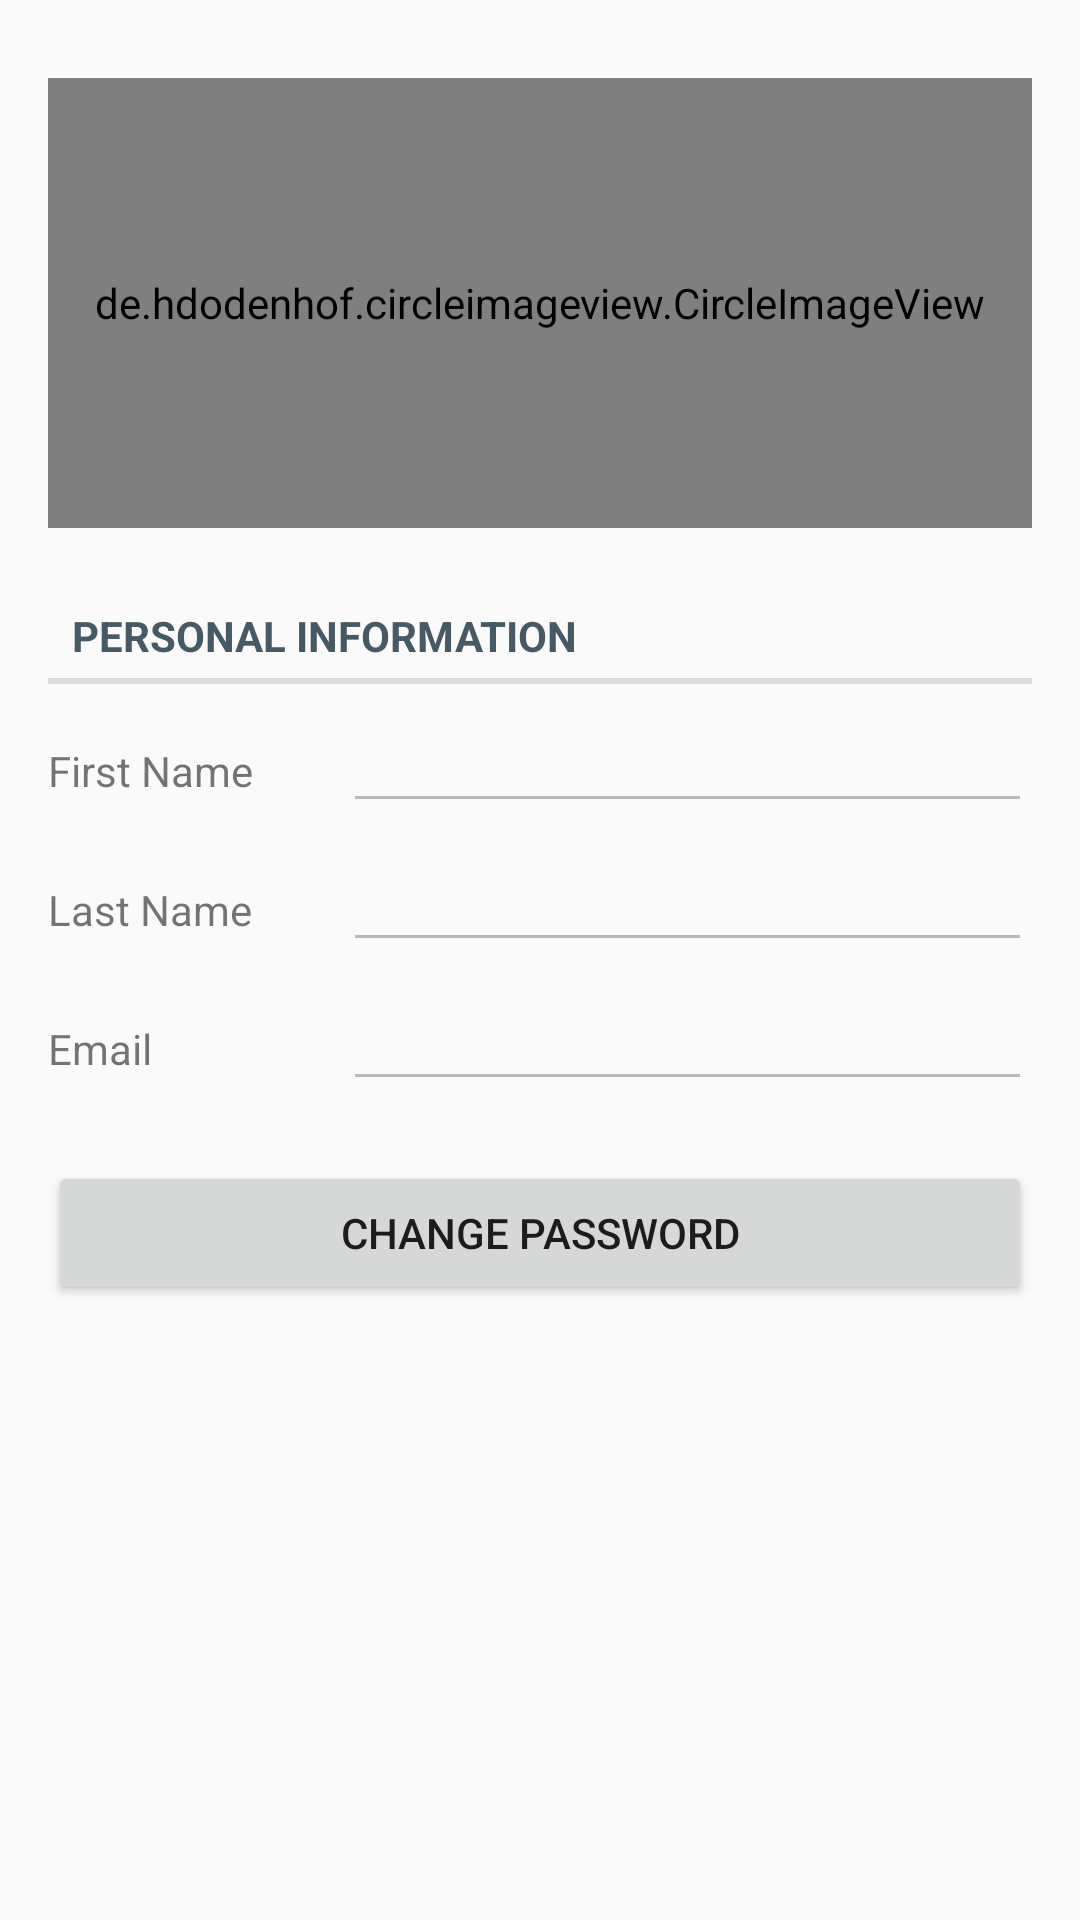

Reconstruct the res/layout file that produces this screen, plus the resources it refers to.
<!-- AndroidManifest.xml: application theme AppTheme -->
<!-- res/layout/fragment_account.xml -->
<ScrollView xmlns:android="http://schemas.android.com/apk/res/android"
    xmlns:tools="http://schemas.android.com/tools"
    android:layout_width="match_parent"
    android:layout_height="match_parent"
    tools:context="com.thomasmore.ezgreen.fragments.AccountFragment">

    <TableLayout
        android:layout_height="wrap_content"
        android:layout_width="match_parent"
        android:paddingBottom="@dimen/activity_vertical_margin"
        android:paddingLeft="@dimen/activity_horizontal_margin"
        android:paddingRight="@dimen/activity_horizontal_margin"
        android:paddingTop="@dimen/activity_vertical_margin">

        <RelativeLayout
            android:layout_marginTop="10dp"
            android:layout_marginBottom="10dp">

            <de.hdodenhof.circleimageview.CircleImageView
                android:layout_height="150dp"
                android:layout_width="match_parent"
                android:id="@+id/profile_picture"
                android:src="@drawable/user"/>

            
        </RelativeLayout>

        <TextView
            android:layout_width="fill_parent"
            android:layout_height="wrap_content"
            android:layout_marginTop="10dp"
            android:text="@string/account_personal_info"
            style="?android:attr/listSeparatorTextViewStyle"
            android:textColor="@color/colorDarkGrey"/>

        <TableRow
            android:paddingTop="5dp">
            <TextView
                android:layout_height="wrap_content"
                android:layout_width="wrap_content"
                android:paddingRight="30dp"
                android:text="@string/account_fname"/>
            <EditText
                android:id="@+id/et_first_name"
                android:layout_weight="1"
                android:layout_width="wrap_content"
                android:layout_height="wrap_content"
                android:enabled="false" />
        </TableRow>
        <TableRow
            android:paddingTop="5dp">
            <TextView
                android:layout_height="wrap_content"
                android:layout_width="wrap_content"
                android:paddingRight="30dp"
                android:text="@string/account_lname"/>
            <EditText
                android:id="@+id/et_last_name"
                android:layout_weight="1"
                android:layout_width="wrap_content"
                android:layout_height="wrap_content"
                android:enabled="false" />
        </TableRow>
        <TableRow
            android:paddingTop="5dp">
            <TextView
                android:layout_height="wrap_content"
                android:layout_width="wrap_content"
                android:paddingRight="30dp"
                android:text="@string/account_email"/>
            <EditText
                android:id="@+id/et_email"
                android:layout_weight="1"
                android:layout_width="wrap_content"
                android:layout_height="wrap_content"
                android:enabled="false" />
        </TableRow>

        <Button
            android:id="@+id/btn_change_password"
            android:layout_height="wrap_content"
            android:layout_width="wrap_content"
            android:layout_marginTop="20dp"
            android:text="@string/account_change_password"
            android:layout_gravity="center|center_horizontal"/>
    </TableLayout>

</ScrollView>
<!-- resources referenced by this layout -->
<resources>
  <color name="colorDarkGrey">#455A64</color>
  <dimen name="activity_horizontal_margin">16dp</dimen>
  <dimen name="activity_vertical_margin">16dp</dimen>
  <string name="account_change_password">Change Password</string>
  <string name="account_email">Email</string>
  <string name="account_fname">First Name</string>
  <string name="account_lname">Last Name</string>
  <string name="account_personal_info">Personal information</string>
  <style name="AppTheme" parent="Theme.AppCompat.Light.DarkActionBar">
          
          <item name="colorPrimary">@color/colorPrimary</item>
          <item name="colorPrimaryDark">@color/colorPrimaryDark</item>
          <item name="colorAccent">@color/colorAccent</item>
      </style>
  <color name="colorPrimary">#64ba69</color>
  <color name="colorPrimaryDark">#31893d</color>
  <color name="colorAccent">#96ed98</color>
</resources>
